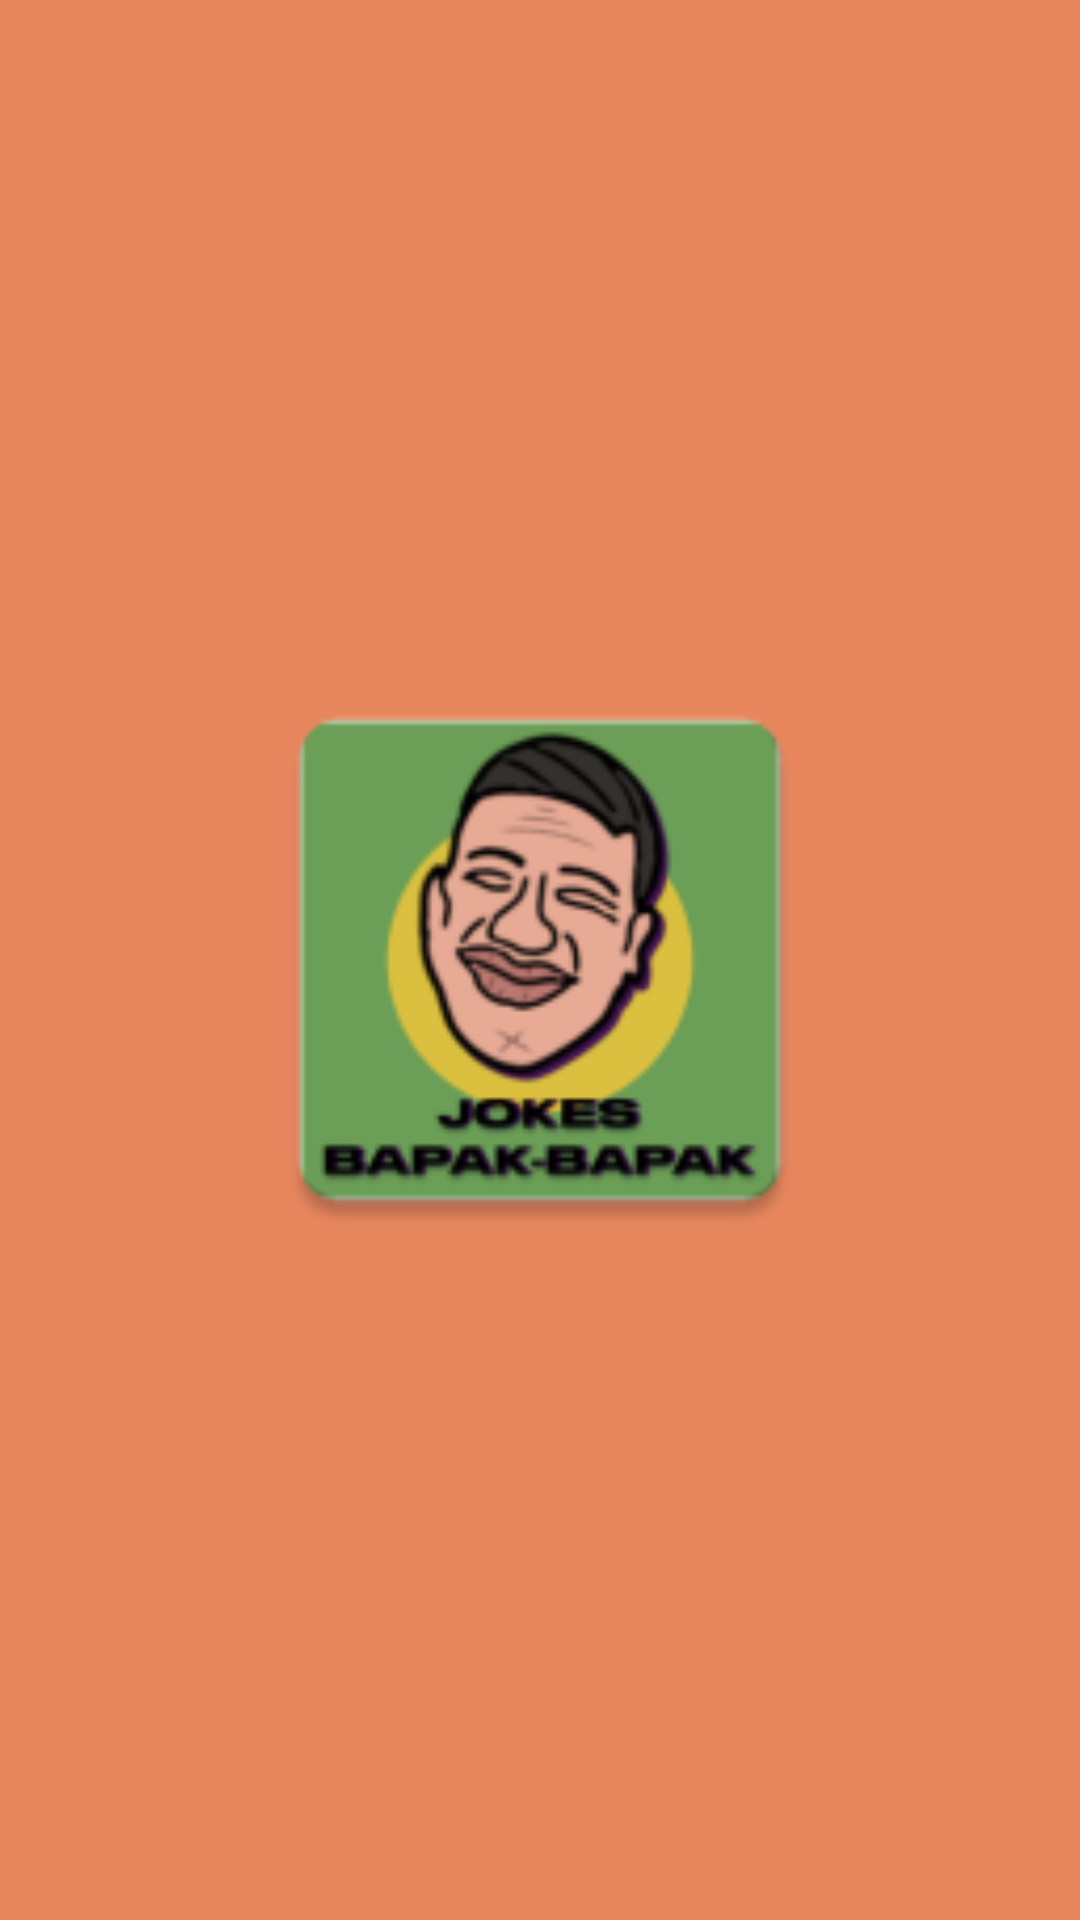

Here is an Android app screen rendered from its layout file. Give the layout XML and the strings, colors and styles it references.
<!-- AndroidManifest.xml: application theme Theme.Jmk48 -->
<!-- res/layout/loading.xml -->
<?xml version="1.0" encoding="utf-8"?>
<androidx.constraintlayout.widget.ConstraintLayout xmlns:android="http://schemas.android.com/apk/res/android"
    xmlns:app="http://schemas.android.com/apk/res-auto"
    xmlns:tools="http://schemas.android.com/tools"
    android:id="@+id/main"
    android:layout_width="match_parent"
    android:layout_height="match_parent"
    android:background="@color/btn"
    tools:context=".Loading">

    <ImageView
        android:id="@+id/logo"
        android:layout_width="202dp"
        android:layout_height="202dp"
        android:src="@mipmap/logos"
        app:layout_constraintBottom_toBottomOf="parent"
        app:layout_constraintLeft_toLeftOf="parent"
        app:layout_constraintRight_toRightOf="parent"
        app:layout_constraintTop_toTopOf="parent"
        app:layout_editor_absoluteX="104dp"
        app:layout_editor_absoluteY="264dp" />
</androidx.constraintlayout.widget.ConstraintLayout>
<!-- resources referenced by this layout -->
<resources>
  <color name="btn">#E7865D</color>
  <!-- mipmap logos: png bitmap (mipmap-hdpi, 5314 bytes) -->
  <style name="Theme.Jmk48" parent="Base.Theme.Jmk48" />
  <style name="Base.Theme.Jmk48" parent="Theme.Material3.DayNight.NoActionBar">
          
          
      </style>
</resources>
